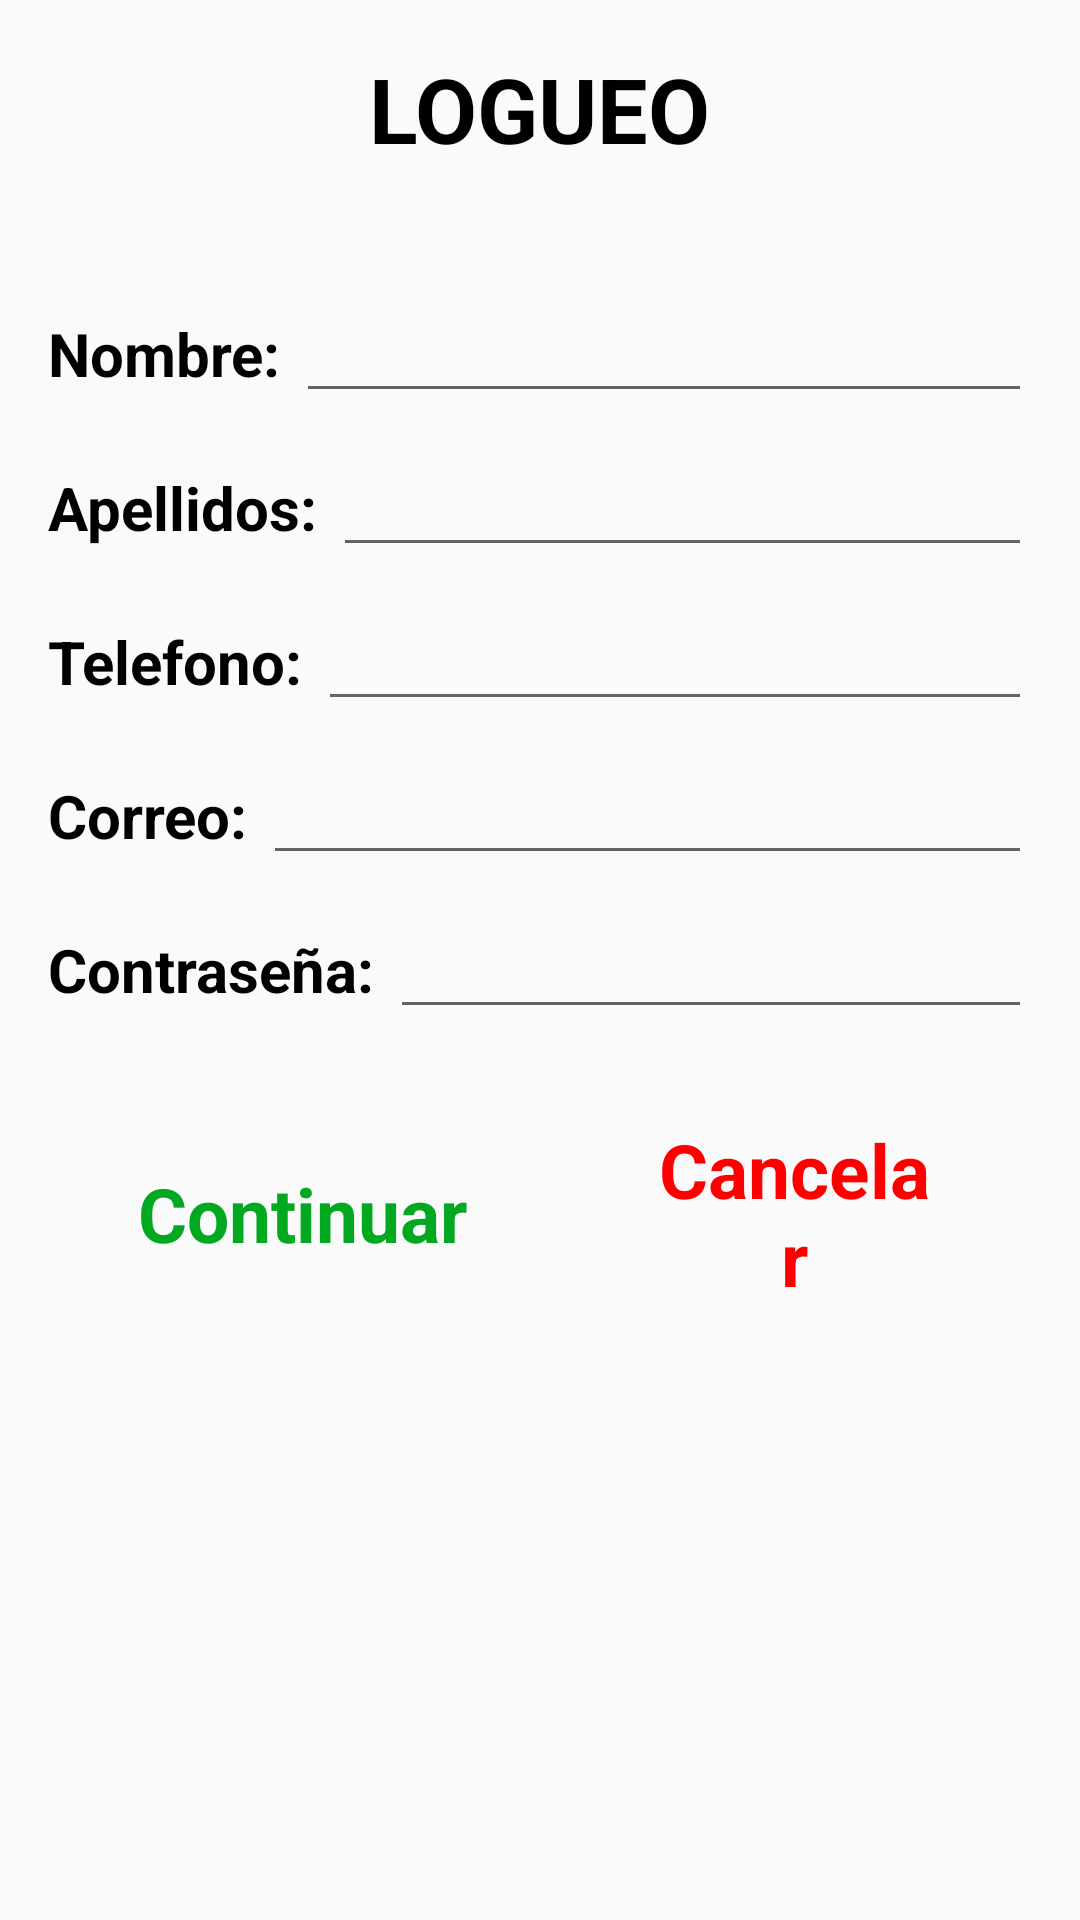

Android layout source for this screen:
<!-- AndroidManifest.xml: application theme Theme.MovB02Grupo4 -->
<!-- res/layout/fragment_register.xml -->
<?xml version="1.0" encoding="utf-8"?>
<androidx.constraintlayout.widget.ConstraintLayout xmlns:android="http://schemas.android.com/apk/res/android"
    xmlns:app="http://schemas.android.com/apk/res-auto"
    xmlns:tools="http://schemas.android.com/tools"
    android:layout_width="match_parent"
    android:layout_height="match_parent"
    android:orientation="vertical"
    android:padding="16dp">

    <TextView
        android:id="@+id/textView"
        android:layout_width="wrap_content"
        android:layout_height="wrap_content"
        android:text="@string/login"
        android:textColor="@color/black"
        android:textSize="30sp"
        android:textStyle="bold"
        app:layout_constraintEnd_toEndOf="parent"
        app:layout_constraintStart_toStartOf="parent"
        app:layout_constraintTop_toTopOf="parent" />

    <LinearLayout
        android:id="@+id/linearName"
        android:layout_width="match_parent"
        android:layout_height="wrap_content"
        android:layout_marginTop="40dp"
        android:orientation="horizontal"
        app:layout_constraintEnd_toEndOf="parent"
        app:layout_constraintStart_toStartOf="parent"
        app:layout_constraintTop_toBottomOf="@+id/textView">

        <TextView
            android:layout_width="wrap_content"
            android:layout_height="wrap_content"
            android:text="Nombre: "
            android:textColor="@color/black"
            android:textSize="20sp"
            android:textStyle="bold" />

        <EditText
            android:id="@+id/etName"
            android:layout_width="match_parent"
            android:layout_height="wrap_content"
            android:inputType="textEmailAddress"
            android:textColor="@color/black"
            android:textColorHint="@color/black" />

    </LinearLayout>

    <LinearLayout
        android:id="@+id/linearLastName"
        android:layout_width="match_parent"
        android:layout_height="wrap_content"
        android:layout_marginTop="10dp"
        android:orientation="horizontal"
        app:layout_constraintEnd_toEndOf="parent"
        app:layout_constraintStart_toStartOf="parent"
        app:layout_constraintTop_toBottomOf="@+id/linearName">

        <TextView
            android:layout_width="wrap_content"
            android:layout_height="wrap_content"
            android:text="Apellidos: "
            android:textColor="@color/black"
            android:textSize="20sp"
            android:textStyle="bold" />

        <EditText
            android:id="@+id/etLastname"
            android:layout_width="match_parent"
            android:layout_height="wrap_content"
            android:inputType="text" />

    </LinearLayout>

    <LinearLayout
        android:id="@+id/linearPhone"
        android:layout_width="match_parent"
        android:layout_height="wrap_content"
        android:layout_marginTop="10dp"
        android:orientation="horizontal"
        app:layout_constraintEnd_toEndOf="parent"
        app:layout_constraintStart_toStartOf="parent"
        app:layout_constraintTop_toBottomOf="@+id/linearLastName">

        <TextView
            android:layout_width="wrap_content"
            android:layout_height="wrap_content"
            android:text="Telefono: "
            android:textColor="@color/black"
            android:textSize="20sp"
            android:textStyle="bold" />

        <EditText
            android:id="@+id/etPhone"
            android:layout_width="match_parent"
            android:layout_height="wrap_content"
            android:inputType="number" />

    </LinearLayout>

    <LinearLayout
        android:id="@+id/linearMail"
        android:layout_width="match_parent"
        android:layout_height="wrap_content"
        android:layout_marginTop="10dp"
        android:orientation="horizontal"
        app:layout_constraintEnd_toEndOf="parent"
        app:layout_constraintStart_toStartOf="parent"
        app:layout_constraintTop_toBottomOf="@+id/linearPhone">

        <TextView
            android:layout_width="wrap_content"
            android:layout_height="wrap_content"
            android:text="Correo: "
            android:textColor="@color/black"
            android:textSize="20sp"
            android:textStyle="bold" />

        <EditText
            android:id="@+id/etEmail"
            android:layout_width="match_parent"
            android:layout_height="wrap_content"
            android:inputType="textEmailAddress" />

    </LinearLayout>

    <LinearLayout
        android:id="@+id/linearPassword"
        android:layout_width="match_parent"
        android:layout_height="wrap_content"
        android:layout_marginTop="10dp"
        android:orientation="horizontal"
        app:layout_constraintEnd_toEndOf="parent"
        app:layout_constraintStart_toStartOf="parent"
        app:layout_constraintTop_toBottomOf="@+id/linearMail">

        <TextView
            android:layout_width="wrap_content"
            android:layout_height="wrap_content"
            android:text="Contraseña: "
            android:textColor="@color/black"
            android:textSize="20sp"
            android:textStyle="bold" />

        <EditText
            android:id="@+id/etPassword"
            android:layout_width="match_parent"
            android:layout_height="wrap_content"
            android:inputType="textPassword" />

    </LinearLayout>

    <LinearLayout
        android:layout_width="match_parent"
        android:layout_height="wrap_content"
        android:gravity="center"
        android:orientation="horizontal"
        app:layout_constraintTop_toBottomOf="@+id/linearPassword"
        tools:layout_editor_absoluteX="16dp">

        <TextView
            android:id="@+id/continuar"
            android:layout_width="wrap_content"
            android:layout_height="wrap_content"
            android:layout_margin="30dp"
            android:gravity="center"
            android:text="Continuar"
            android:textColor="#02A81F"
            android:textSize="25sp"
            android:textStyle="bold" />

        <TextView
            android:id="@+id/cancelar"
            android:layout_width="wrap_content"
            android:layout_height="wrap_content"
            android:layout_margin="30dp"
            android:gravity="center"
            android:text="Cancelar"
            android:textColor="#FF0000"
            android:textSize="25sp"
            android:textStyle="bold" />

    </LinearLayout>

</androidx.constraintlayout.widget.ConstraintLayout>
<!-- resources referenced by this layout -->
<resources>
  <string name="login">LOGUEO</string>
  <style name="Theme.MovB02Grupo4" parent="Theme.MaterialComponents.DayNight.NoActionBar.Bridge">
          
          <item name="colorPrimary">@color/purple_500</item>
          <item name="colorPrimaryVariant">@color/purple_700</item>
          <item name="colorOnPrimary">@color/white</item>
          
          <item name="colorSecondary">@color/teal_200</item>
          <item name="colorSecondaryVariant">@color/teal_700</item>
          <item name="colorOnSecondary">@color/black</item>
          
          <item name="android:statusBarColor" tools:targetApi="l">?attr/colorPrimaryVariant</item>
          
      </style>
  <!-- not gathered from this repository: default colours our renderer supplied (Android Studio template values) -->
  <color name="purple_500">#FF6200EE</color>
  <color name="purple_700">#FF3700B3</color>
  <color name="teal_200">#FF03DAC5</color>
  <color name="teal_700">#FF018786</color>
  <color name="black">#FF000000</color>
  <color name="white">#FFFFFFFF</color>
</resources>
